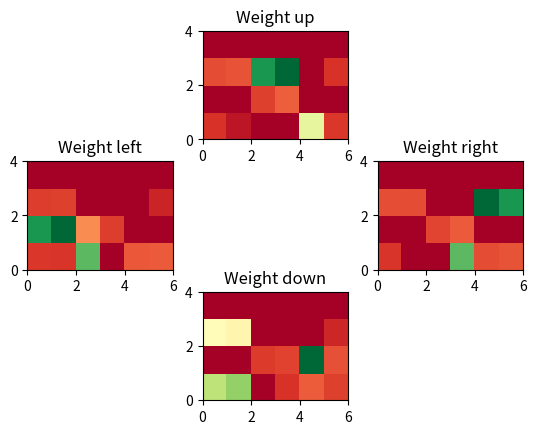

The matplotlib source for this figure:
#-*- coding: utf-8 -*-


import random
import time
import numpy
import matplotlib.pyplot as plt 
import matplotlib.pylab 
from numpy.random import rand



class world:
    def __init__(self, size_x, size_y):
        self.x = random.randint(0, size_x-1)
        self.y = random.randint(0, size_y-1)
        self.size_x = size_x
        self.size_y = size_y

        self.newRandomStartPosition()


    def newRandomStartPosition(self):
        """
        calculates a new random start position (x,y) for our robot
        """
        self.x = random.randint(0, size_x-1)
        self.y = random.randint(0, size_y-1)
        
    def doAction(self, action):

        # position world redoActionion
        if  numpy.random.random_sample() > 0.0:
            if  action == 0:      #down
                self.x -= 1
            elif action == 1:     #right
                self.y += 1
            elif action == 2:     #up
                self.x += 1
            elif action == 3:     #left
                self.y -= 1
            else:
                print('unknown action')
                # borders remain, movement stops 

        if   self.x < 0:
            self.x = 0
        elif self.x >= self.size_x:
            self.x = self.size_x - 1

        if   self.y < 0:
            self.y = 0
        elif self.y >= self.size_y:
            self.y = self.size_y - 1


    def get_reward(self):
        if  self.x == 2 and self.y == 3:
            return 1.0
        else:
            return 0.0
            

    def get_sensor(self):
        p = numpy.zeros(self.size_x * self.size_y)
        p[self.x * self.size_x + self.y] = 1.0
        return p


def nextAction (S_from, beta):
    sum = 0.0
    p_i = 0.0
    rnd = numpy.random.random()
    d_r = len (S_from)
    sel = 0

    for i in range (d_r):
        sum += numpy.exp (beta * S_from[i])

    S_target = numpy.zeros (d_r)

    for i in range (d_r):
        p_i += numpy.exp (beta * S_from[i]) / sum

        if  p_i > rnd:
            sel = i
            rnd = 1.1 # out of reach, so the next will not be turned ON

    return sel


def plot(init):
    Z = rand(4,6)

    plt.subplot(3,3,2)
    c = plt.pcolor(w[0].reshape(4,6),cmap=plt.get_cmap('RdYlGn'))
    plt.title('Weight up')
    
    plt.subplot(3,3,8)
    c = plt.pcolor(w[1].reshape(4,6),cmap=plt.get_cmap('RdYlGn'))
    plt.title('Weight down')
    
    plt.subplot(3,3,4)
    c = plt.pcolor(w[2].reshape(4,6),cmap=plt.get_cmap('RdYlGn'))
    plt.title('Weight left')
    
    plt.subplot(3,3,6)
    c = plt.pcolor(w[3].reshape(4,6),cmap=plt.get_cmap('RdYlGn'))
    plt.title('Weight right')
    
    #plt.subplot(3,3,5)
    #c = plt.pcolor(Z)
    #plt.title('Best Direction')
    
    if init:
        plt.draw()
        plt.pause(1)
    else:
        plt.draw()
    print(w)

    


size_x = 4 
size_y = 6
size_map = size_x * size_y
size_mot = 4
w = numpy.random.uniform (0.0, 0.0, (size_mot, size_map))
world = world(size_x, size_y)

beta = 50.0

#use the multiprocessing module to perform the plotting doActionivity in another process (i.e., on another core):
#job_for_another_core = multiprocessing.Process(target=plot,args=())
#job_for_another_core.start()

plot(True)

for iter in range (10000):

    world.newRandomStartPosition()
    I = world.get_sensor()
    h = numpy.dot (w, I)
    doAction = nextAction (h, beta)    # nächste action bestimmen...
    doAction_vec = numpy.zeros (size_mot)
    doAction_vec[doAction] = 1.0
    val = numpy.dot (w[doAction], I)      # Sichere W von vor der nächsten Action 
    r = 0
    duration = 0
    
    while r == 0:
        
        duration += 1
        
        world.doAction(doAction)
        r = world.get_reward()
        SensorVal = world.get_sensor()
        
        h = numpy.dot (w, SensorVal)
        doAction_tic = nextAction (h, beta)
        
        doAction_vec = numpy.zeros (size_mot)
        doAction_vec[doAction] = 1.0
        
        wDotSensorVal = numpy.dot (w[doAction_tic], SensorVal)
        
        if  r == 1.0:  # This is cleaner than defining
            target = r                                  # target as r + 0.9 * wDotSensorVal,
        else:                                           # because weights now converge.
            target = 0.9 * wDotSensorVal                      # gamma = 0.9
        delta = target - val                            # prediction error
        
        w += 0.5 * (target - val) * numpy.outer (doAction_vec, I)
        
        I[0:size_map] = SensorVal[0:size_map]
        val = wDotSensorVal
        doAction = doAction_tic
    

    #print('---------------------------------------')
    if iter%100 == 0:
        plot(False)
    
exit = True

